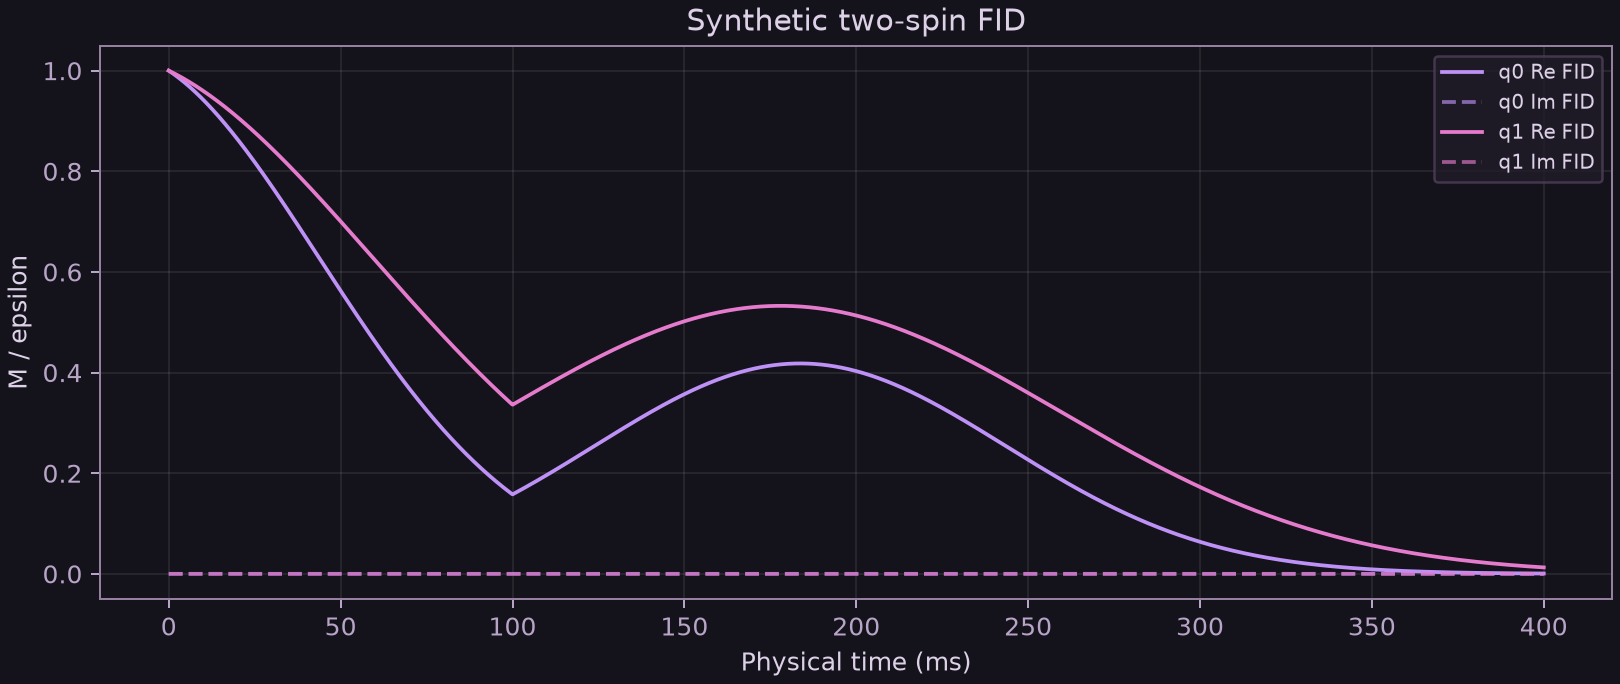

The table this chart was drawn from, first rows:
time_ms, q0_re, q0_im, q1_re, q1_im
0, 1, 0, 1, 0
0.1954, 0.9991, 0, 0.9993, 0
0.3908, 0.9982, 0, 0.9987, 0
0.5862, 0.9973, 0, 0.998, 0
0.7816, 0.9964, 0, 0.9974, 0
0.977, 0.9954, 0, 0.9967, 0
1.172, 0.9945, 0, 0.996, 0
1.368, 0.9935, 0, 0.9953, 0
1.563, 0.9926, 0, 0.9946, 0
1.759, 0.9916, 0, 0.9939, 0
1.954, 0.9906, 0, 0.9932, 0
2.149, 0.9896, 0, 0.9925, 0
2.345, 0.9886, 0, 0.9918, 0
2.54, 0.9876, 0, 0.9911, 0
2.736, 0.9866, 0, 0.9904, 0
2.931, 0.9856, 0, 0.9896, 0
3.127, 0.9845, 0, 0.9889, 0
3.322, 0.9835, 0, 0.9882, 0
3.517, 0.9824, 0, 0.9874, 0
3.713, 0.9814, 0, 0.9867, 0
3.908, 0.9803, 0, 0.9859, 0
4.104, 0.9792, 0, 0.9852, 0
4.299, 0.9781, 0, 0.9844, 0
4.494, 0.977, 0, 0.9836, 0
4.69, 0.9759, 0, 0.9829, 0
4.885, 0.9748, 0, 0.9821, 0
5.081, 0.9737, 0, 0.9813, 0
5.276, 0.9725, 0, 0.9805, 0
5.471, 0.9714, 0, 0.9797, 0
5.667, 0.9702, 0, 0.9789, 0
5.862, 0.9691, 0, 0.9781, 0
6.058, 0.9679, 0, 0.9773, 0
6.253, 0.9667, 0, 0.9765, 0
6.448, 0.9655, 0, 0.9757, 0
6.644, 0.9643, 0, 0.9748, 0
6.839, 0.9631, 0, 0.974, 0
7.035, 0.9619, 0, 0.9732, 0
7.23, 0.9607, 0, 0.9723, 0
7.426, 0.9594, 0, 0.9715, 0
7.621, 0.9582, 0, 0.9706, 0
7.816, 0.9569, 0, 0.9698, 0
8.012, 0.9557, 0, 0.9689, 0
8.207, 0.9544, 0, 0.9681, 0
8.403, 0.9531, 0, 0.9672, 0
8.598, 0.9518, 0, 0.9663, 0
8.793, 0.9505, 0, 0.9654, 0
8.989, 0.9492, 0, 0.9646, 0
9.184, 0.9479, 0, 0.9637, 0
9.38, 0.9466, 0, 0.9628, 0
9.575, 0.9453, 0, 0.9619, 0
9.77, 0.9439, 0, 0.961, 0
9.966, 0.9426, 0, 0.9601, 0
10.16, 0.9412, 0, 0.9592, 0
10.36, 0.9399, 0, 0.9583, 0
10.55, 0.9385, 0, 0.9573, 0
10.75, 0.9371, 0, 0.9564, 0
10.94, 0.9358, 0, 0.9555, 0
11.14, 0.9344, 0, 0.9545, 0
11.33, 0.933, 0, 0.9536, 0
11.53, 0.9316, 0, 0.9527, 0
... 1,988 more rows
